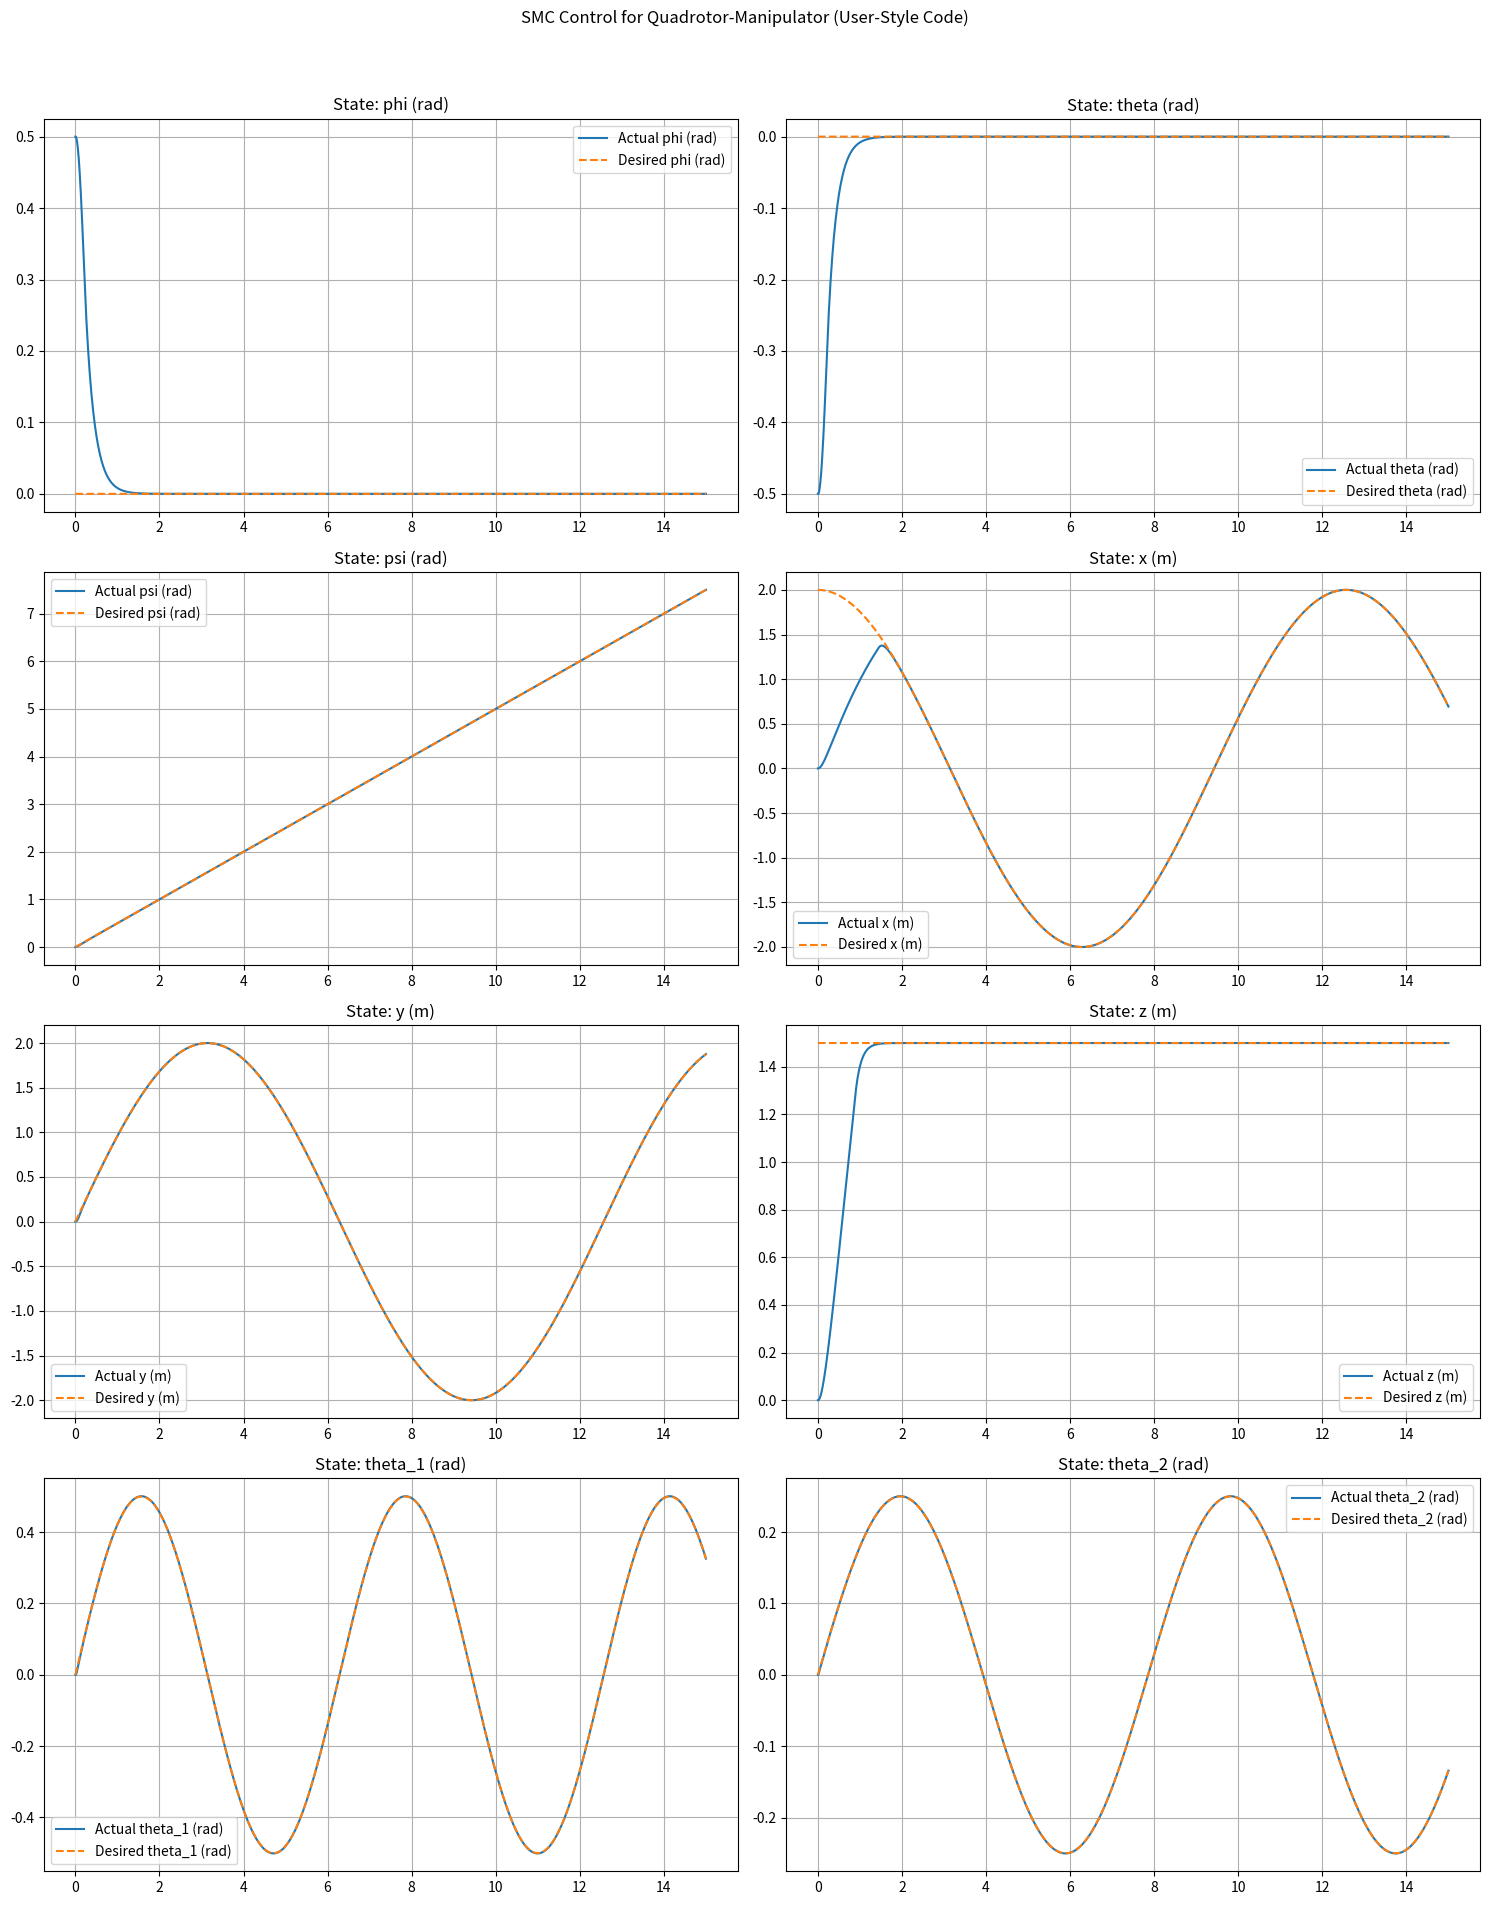
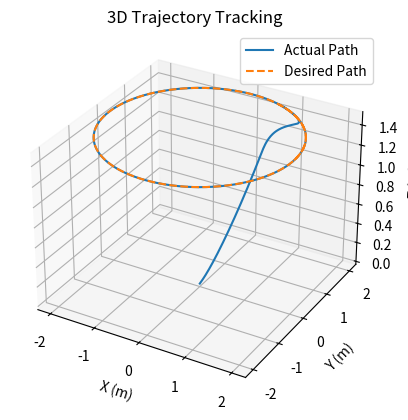

Python code for these plots, in order:
# -*- coding: utf-8 -*-
"""Aerial Manipulator using Sliding Mode Control.ipynb

Automatically generated by Colab.

Original file is located at
    https://colab.research.google.com/<link-removed>
"""

import numpy as np
import matplotlib.pyplot as plt

# ==============================================================================
# 1. Initialization and Parameter Definition
# ==============================================================================
dt = 0.01  # Smaller time step for better stability
t = np.arange(0, 15 + dt, dt)
n = len(t)

# Desired Trajectory - Circular Path
radius = 2.0
angular_freq = 0.5
height = 1.5

# Desired Positions
x_d = radius * np.cos(angular_freq * t)
y_d = radius * np.sin(angular_freq * t)
z_d = np.full(n, height)
phi_d = np.zeros(n)
theta_d = np.zeros(n)
psi_d = angular_freq * t
theta1_d = 0.5 * np.sin(t)
theta2_d = 0.25 * np.sin(0.8 * t)

# Desired Velocities (Trajectory Derivative)
dx_d = -radius * angular_freq * np.sin(angular_freq * t)
dy_d = radius * angular_freq * np.cos(angular_freq * t)
dz_d = np.zeros(n)
dphi_d = np.zeros(n)
dtheta_d = np.zeros(n)
dpsi_d = np.full(n, angular_freq)
dtheta1_d = 0.5 * np.cos(t)
dtheta2_d = 0.25 * 0.8 * np.cos(0.8 * t)

# State Variable Definitions (16 states)
x1, x2 = np.zeros(n), np.zeros(n)       # phi, dphi
x3, x4 = np.zeros(n), np.zeros(n)       # theta, dtheta
x5, x6 = np.zeros(n), np.zeros(n)       # psi, dpsi
x7, x8 = np.zeros(n), np.zeros(n)       # x, dx
x9, x10 = np.zeros(n), np.zeros(n)      # y, dy
x11, x12 = np.zeros(n), np.zeros(n)     # z, dz
x13, x14 = np.zeros(n), np.zeros(n)     # theta1, dtheta1
x15, x16 = np.zeros(n), np.zeros(n)     # theta2, dtheta2

# Initial Conditions
x1[0] = 0.5
x3[0] = -0.5
x11[0] = 0  # Initial height

# Control Inputs (6 inputs)
u1, u2, u3, u4 = np.zeros(n), np.zeros(n), np.zeros(n), np.zeros(n)
u5, u6 = np.zeros(n), np.zeros(n)
omega_r = np.zeros(n)  # Assumed zero for simplicity

# Physical System Parameters (from the paper)
g = 9.81
m = 1.0
Ixx = 12.522e-3
Iyy = 13.215e-3
Izz = 23.527e-3
I_r = 0  # Assumed zero for simplicity

# Manipulator Arm Parameters (Approximated)
M1, M2 = 0.01, 0.01

# Dynamic Coefficients
a1 = (Iyy - Izz) / Ixx
a3 = (Izz - Ixx) / Iyy
a5 = (Ixx - Iyy) / Izz
b1, b2, b3 = 1 / Ixx, 1 / Iyy, 1 / Izz

# SMC Hyperparameters (Combined gains as approved)
landa = np.array([4.5, 4.5, 6.0, 7.0, 9.0, 9.0, 8.0, 8.0])
k = np.array([12.0, 12.0, 12.0, 12.0, 12.0, 12.0, 16.0, 16.8])
epsilon = 0.1  # For the saturation function

# ==============================================================================
# 2. Main Simulation and Control Loop
# ==============================================================================
for i in range(n - 1):
    # Interaction terms from the arm (assumed zero for code execution)
    F_m_q = np.zeros(3)  # [F_m_q_x, F_m_q_y, F_m_q_z]
    M_m_q = np.zeros(3)  # [M_m_q_phi, M_m_q_theta, M_m_q_psi]
    N_arm = np.zeros(2)  # [N1, N2]

    # Define sliding surfaces for each state
    s_phi = (dphi_d[i] - x2[i]) + landa[0] * (phi_d[i] - x1[i])
    s_theta = (dtheta_d[i] - x4[i]) + landa[1] * (theta_d[i] - x3[i])
    s_psi = (dpsi_d[i] - x6[i]) + landa[2] * (psi_d[i] - x5[i])
    s_z = (dz_d[i] - x12[i]) + landa[3] * (z_d[i] - x11[i])
    s_x = (dx_d[i] - x8[i]) + landa[4] * (x_d[i] - x7[i])
    s_y = (dy_d[i] - x10[i]) + landa[5] * (y_d[i] - x9[i])
    s_theta1 = (dtheta1_d[i] - x14[i]) + landa[6] * (theta1_d[i] - x13[i])
    s_theta2 = (dtheta2_d[i] - x16[i]) + landa[7] * (theta2_d[i] - x15[i])

    # --- Control Law Calculation (u1 to u6) ---
    # Desired virtual accelerations for x and y (used directly in dynamics simulation)
    ax_d = k[4] * np.tanh(s_x / epsilon) + landa[4] * (dx_d[i] - x8[i])
    ay_d = k[5] * np.tanh(s_y / epsilon) + landa[5] * (dy_d[i] - x10[i])

    # Calculate u1 (Thrust) based on Z-altitude control
    u1[i+1] = (m / (np.cos(x1[i]) * np.cos(x3[i]))) * (g + landa[3] * (dz_d[i] - x12[i]) + k[3] * np.tanh(s_z / epsilon) - F_m_q[2]/m)
    if u1[i+1] < 0: u1[i+1] = 0  # Thrust cannot be negative

    # Calculate body torques u2, u3, u4
    u2[i+1] = (1/b1) * (landa[0]*(dphi_d[i]-x2[i]) + k[0]*np.tanh(s_phi/epsilon) - a1*x4[i]*x6[i] - M_m_q[0]/Ixx)
    u3[i+1] = (1/b2) * (landa[1]*(dtheta_d[i]-x4[i]) + k[1]*np.tanh(s_theta/epsilon) - a3*x2[i]*x6[i] - M_m_q[1]/Iyy)
    u4[i+1] = (1/b3) * (landa[2]*(dpsi_d[i]-x6[i]) + k[2]*np.tanh(s_psi/epsilon) - a5*x4[i]*x2[i] - M_m_q[2]/Izz)

    # Calculate arm torques u5, u6
    u5[i+1] = M1 * (landa[6]*(dtheta1_d[i]-x14[i]) + k[6]*np.tanh(s_theta1/epsilon)) - N_arm[0]
    u6[i+1] = M2 * (landa[7]*(dtheta2_d[i]-x16[i]) + k[7]*np.tanh(s_theta2/epsilon)) - N_arm[1]

    # --- System State Update (Euler Integration) ---
    c_phi, s_phi = np.cos(x1[i]), np.sin(x1[i])
    c_theta, s_theta = np.cos(x3[i]), np.sin(x3[i])
    c_psi, s_psi = np.cos(x5[i]), np.sin(x5[i])

    # Rotational accelerations (based on paper's dynamics)
    dx2 = a1*x4[i]*x6[i] - I_r/Ixx * x4[i]*omega_r[i] + b1*u2[i+1] + M_m_q[0]/Ixx
    dx4 = a3*x2[i]*x6[i] + I_r/Iyy * x2[i]*omega_r[i] + b2*u3[i+1] + M_m_q[1]/Iyy
    dx6 = a5*x2[i]*x4[i] + b3*u4[i+1] + M_m_q[2]/Izz

    # Linear accelerations (using the calculated virtual accelerations)
    dx8 = ax_d
    dx10 = ay_d
    dx12 = (u1[i+1] / m) * (c_theta * c_phi) - g + F_m_q[2]/m

    # Arm accelerations
    dx14 = (u5[i+1] + N_arm[0]) / M1
    dx16 = (u6[i+1] + N_arm[1]) / M2

    # Integration
    x1[i+1], x2[i+1] = x1[i] + dt*x2[i], x2[i] + dt*dx2
    x3[i+1], x4[i+1] = x3[i] + dt*x4[i], x4[i] + dt*dx4
    x5[i+1], x6[i+1] = x5[i] + dt*x6[i], x6[i] + dt*dx6
    x7[i+1], x8[i+1] = x7[i] + dt*x8[i], x8[i] + dt*dx8
    x9[i+1], x10[i+1] = x9[i] + dt*x10[i], x10[i] + dt*dx10
    x11[i+1], x12[i+1] = x11[i] + dt*x12[i], x12[i] + dt*dx12
    x13[i+1], x14[i+1] = x13[i] + dt*x14[i], x14[i] + dt*dx14
    x15[i+1], x16[i+1] = x15[i] + dt*x16[i], x16[i] + dt*dx16

# ==============================================================================
# 3. Plotting Results
# ==============================================================================
fig, axs = plt.subplots(4, 2, figsize=(15, 20))
fig.suptitle('SMC Control for Quadrotor-Manipulator (User-Style Code)')
labels = ['phi (rad)', 'theta (rad)', 'psi (rad)', 'x (m)', 'y (m)', 'z (m)', 'theta_1 (rad)', 'theta_2 (rad)']
actual_states = [x1, x3, x5, x7, x9, x11, x13, x15]
desired_states = [phi_d, theta_d, psi_d, x_d, y_d, z_d, theta1_d, theta2_d]

for i, ax in enumerate(axs.flat):
    ax.plot(t, actual_states[i], label=f'Actual {labels[i]}')
    ax.plot(t, desired_states[i], '--', label=f'Desired {labels[i]}')
    ax.set_title(f'State: {labels[i]}')
    ax.legend()
    ax.grid(True)

plt.tight_layout(rect=[0, 0.03, 1, 0.96])
plt.show()

# Plot 3D path
fig3d = plt.figure()
ax3d = fig3d.add_subplot(111, projection='3d')
ax3d.plot(x7, x9, x11, label='Actual Path')
ax3d.plot(x_d, y_d, z_d, '--', label='Desired Path')
ax3d.set_xlabel('X (m)'); ax3d.set_ylabel('Y (m)'); ax3d.set_zlabel('Z (m)')
ax3d.set_title('3D Trajectory Tracking'); ax3d.legend(); plt.show()